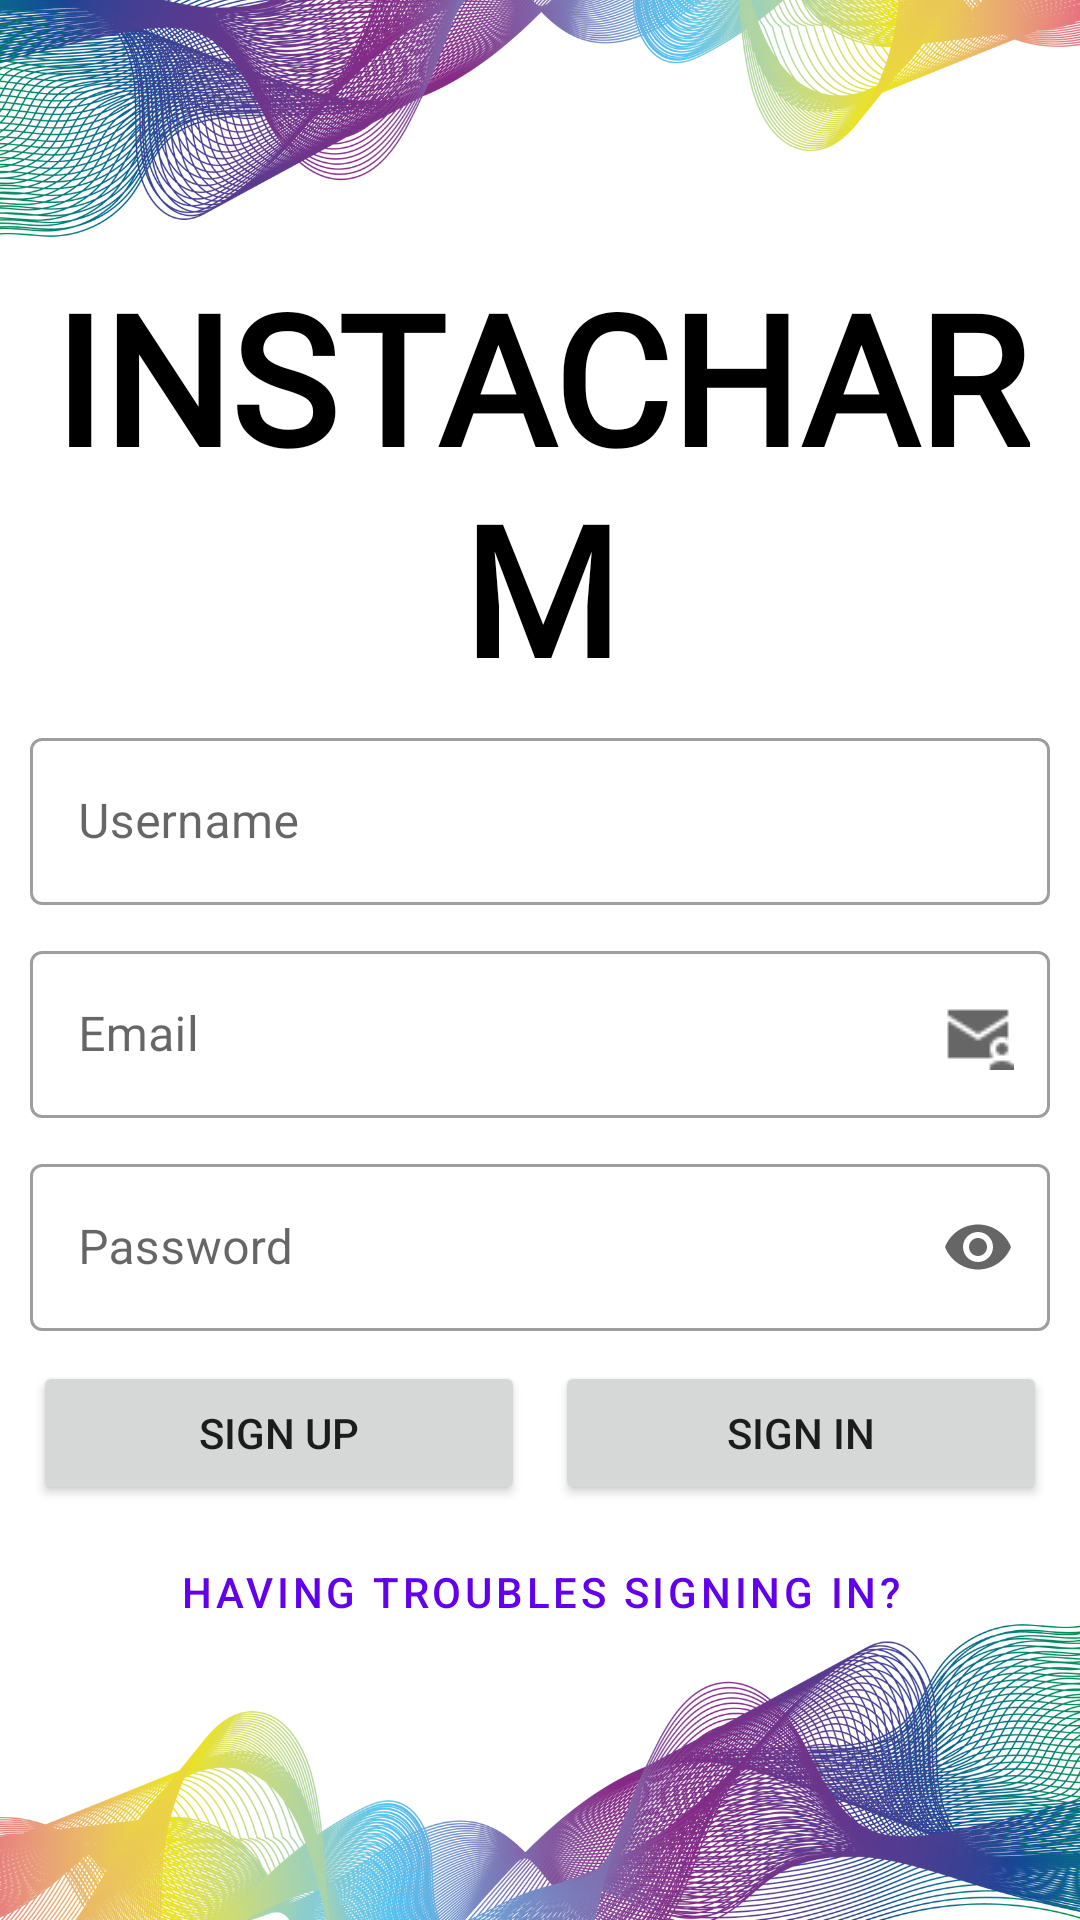

Layout XML and referenced resources for this Android screen:
<!-- AndroidManifest.xml: activity theme Theme.FirebaseDemo.LoginScreen -->
<!-- res/layout/activity_main.xml -->
<?xml version="1.0" encoding="utf-8"?>
<LinearLayout xmlns:android="http://schemas.android.com/apk/res/android"
    xmlns:app="http://schemas.android.com/apk/res-auto"
    xmlns:tools="http://schemas.android.com/tools"
    android:id="@+id/mainActivityXml"
    android:layout_width="match_parent"
    android:layout_height="match_parent"
    android:background="@drawable/bg_home"
    android:gravity="center"
    android:orientation="vertical"
    tools:context=".MainActivity">

    <TextView
        android:id="@+id/tv_heading"
        android:layout_width="match_parent"
        android:layout_height="wrap_content"
        android:fontFamily="@font/fuggles_regular"
        android:gravity="center"
        android:text="@string/app_welcome_heading"
        android:textAppearance="@style/TextAppearance.AppCompat.Large"
        android:textColor="#000000"
        android:textSize="60sp"
        android:textStyle="bold" />

    <com.google.android.material.textfield.TextInputLayout
        style="@style/Widget.MaterialComponents.TextInputLayout.OutlinedBox"
        android:layout_width="match_parent"
        android:layout_height="wrap_content"
        android:layout_marginHorizontal="10dp"
        android:layout_marginVertical="5dp"
        android:hint="@string/str_username"
        app:endIconDrawable="@drawable/ic_user"
        app:endIconMode="custom"
        android:id="@+id/ilUsername">

        <com.google.android.material.textfield.TextInputEditText
            android:id="@+id/editTextTextPersonName"
            android:layout_width="match_parent"
            android:layout_height="wrap_content"
            android:ems="10"
            android:inputType="textPersonName" />

    </com.google.android.material.textfield.TextInputLayout>


    <com.google.android.material.textfield.TextInputLayout
        style="@style/Widget.MaterialComponents.TextInputLayout.OutlinedBox"
        android:layout_width="match_parent"
        android:layout_height="wrap_content"
        android:layout_marginHorizontal="10dp"
        android:layout_marginVertical="5dp"
        android:hint="@string/str_email"
        app:endIconDrawable="@drawable/ic_mail_ac"
        app:endIconMode="custom"
        android:id="@+id/ilEmail">

        <com.google.android.material.textfield.TextInputEditText
            android:id="@+id/editTextTextEmailAddress"
            android:layout_width="match_parent"
            android:layout_height="wrap_content"
            android:ems="10"
            android:inputType="textEmailAddress" />

    </com.google.android.material.textfield.TextInputLayout>

    <com.google.android.material.textfield.TextInputLayout
        style="@style/Widget.MaterialComponents.TextInputLayout.OutlinedBox"
        android:layout_width="match_parent"
        android:layout_height="wrap_content"
        android:layout_marginHorizontal="10dp"
        android:layout_marginVertical="5dp"
        android:hint="@string/str_password"
        app:endIconMode="password_toggle"
        android:id="@+id/ilPassword">

        <EditText
            android:id="@+id/editTextTextPassword"
            android:layout_width="match_parent"
            android:layout_height="wrap_content"
            android:ems="10"
            android:inputType="textPassword" />

    </com.google.android.material.textfield.TextInputLayout>

    <LinearLayout
        android:layout_width="match_parent"
        android:layout_height="wrap_content"
        android:layout_marginHorizontal="6dp"
        android:orientation="horizontal">

        <Button
            android:id="@+id/btnSignUp"
            android:layout_width="wrap_content"
            android:layout_height="wrap_content"
            android:layout_margin="5dp"
            android:layout_weight="1"
            android:text="@string/str_sign_up" />

        <Button
            android:id="@+id/btnSignIn"
            android:layout_width="wrap_content"
            android:layout_height="wrap_content"
            android:layout_margin="5dp"
            android:layout_weight="1"
            android:text="@string/str_sign_in" />

        <ProgressBar
            android:id="@+id/pbSignIn"
            style="?android:attr/progressBarStyle"
            android:layout_width="wrap_content"
            android:layout_height="wrap_content"
            android:layout_gravity="center_horizontal"
            android:layout_weight="1"
            android:visibility="gone" />
    </LinearLayout>

    <Button
        style="@style/Widget.MaterialComponents.Button.TextButton"
        android:layout_width="wrap_content"
        android:layout_height="wrap_content"
        android:text="@string/str_having_troubles_signing_in" />
</LinearLayout>
<!-- resources referenced by this layout -->
<resources>
  <!-- drawable bg_home: png bitmap (drawable-v24, 835581 bytes) -->
  <!-- drawable ic_mail_ac: png bitmap (drawable, 363 bytes) -->
  <string name="app_welcome_heading">INSTACHARM</string>
  <string name="str_email">Email</string>
  <string name="str_having_troubles_signing_in">Having Troubles Signing In?</string>
  <string name="str_password">Password</string>
  <string name="str_sign_in">Sign In</string>
  <string name="str_sign_up">Sign Up</string>
  <string name="str_username">Username</string>
  <style name="Theme.FirebaseDemo.LoginScreen" parent="Theme.MaterialComponents.DayNight.NoActionBar">
          <item name="colorPrimary">@color/purple_500</item>
          <item name="colorPrimaryVariant">@color/purple_700</item>
          <item name="colorOnPrimary">@color/white</item>
          
          <item name="colorSecondary">@color/teal_200</item>
          <item name="colorSecondaryVariant">@color/teal_700</item>
          <item name="colorOnSecondary">@color/black</item>
          
          <item name="android:statusBarColor" tools:targetApi="l">?attr/colorPrimaryVariant</item>
      </style>
  <!-- not gathered from this repository: default colours our renderer supplied (Android Studio template values) -->
  <color name="purple_500">#FF6200EE</color>
  <color name="purple_700">#FF3700B3</color>
  <color name="teal_200">#FF03DAC5</color>
  <color name="teal_700">#FF018786</color>
  <color name="black">#FF000000</color>
  <color name="white">#FFFFFFFF</color>
</resources>
